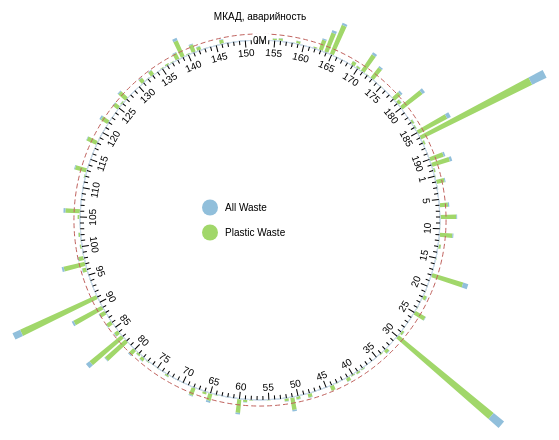
D3 v4 page, settled after 480 driven frames (8 s of simulated time); the page loaded 1 data file(s).



var svg = d3.select("svg"),
    width = +svg.attr("width"),
    height = +svg.attr("height"),
    innerRadius = 180,
    outerRadius = Math.min(width, height) / 2.5,
    g = svg.append("g").attr("transform", "translate(" + width / 2 + "," + height / 2 + ")");


var xScaleOffset = Math.PI * 75/180;
var x = d3.scaleBand()
    .range([xScaleOffset, 2 * Math.PI + xScaleOffset])
    .align(0);

var y = d3.scaleLinear()
    .range([innerRadius, outerRadius]);

var z = d3.scaleOrdinal()
    .range(["#a1d76a", "#91bfdb"]);

var zClasses = ['All Waste', 'Plastic Waste'];

d3.csv("simple_stat.csv", function(d, i, columns) {
  d.all_waste = (+d.all_waste);
  d.plastic_waste =  (+d.plastic_waste);
  return d;
}, function(error, data) {
  if (error) throw error;

  var keys = data.columns.slice(1);
  var meanAccidents = d3.mean(data, function(d) { return d3.sum(keys, function(key) { return d[key]; }); })

  x.domain(data.map(function(d) { return d.km; }));
  y.domain([0, d3.max(data, function(d) { return (d.all_waste + d.plastic_waste); })]);
  z.domain(data.columns.slice(1));

  // Accidents
  g.append('g')
      .selectAll("g")
    .data(d3.stack().keys(data.columns.slice(1))(data))
    .enter().append("g")
      .attr("fill", function(d) { return z(d.key); })
    .selectAll("path")
    .data(function(d) { return d; })
    .enter().append("path")
      .attr("d", d3.arc()
          .innerRadius(function(d) { return y(d[0]); })
          .outerRadius(function(d) { return y(d[1]); })
          .startAngle(function(d) { return x(d.data.km); })
          .endAngle(function(d) { return x(d.data.km) + x.bandwidth(); })
          .padAngle(0.01)
          .padRadius(innerRadius));

  //yAxis and Mean

  var yAxis = g.append("g")
      .attr("text-anchor", "middle");

  var yTicksValues = d3.ticks(0, 40, 4);

  console.log('Среднее: ', meanAccidents);

  // Mean value line
  var yMeanTick = yAxis
    .append("g")
    .datum([meanAccidents]);

  yMeanTick.append("circle")
      .attr("fill", "none")
      .attr("stroke", "#C0625E")
      .attr("stroke-dasharray", "5 3")
      .attr("r", y);

  var yTick = yAxis
    .selectAll("g")
    .data(yTicksValues)
    .enter().append("g");

  yTick.append("circle")
      .attr("fill", "none")
      .attr("stroke", "#ccdcea")
      .attr("r", y);

  yTick.append("text")
      .attr("y", function(d) { return -y(d); })
      .attr("dy", "0.35em")
      .attr("fill", "none")
      .attr("stroke", "#fff")
      .attr("stroke-width", 5)
      .text(y.tickFormat(5, "s"));

  yTick.append("text")
      .attr("y", function(d) { return -y(d); })
      .attr("dy", "0.35em")
      .text(y.tickFormat(5, "s"));

  yAxis.append("text")
      .attr("y", function(d) { return -y(yTicksValues.pop()); })
      .attr("dy", "-2em")
      .text("МКАД, аварийность");

  // Labels for xAxis

  var label = g.append("g")
    .selectAll("g")
    .data(data)
    .enter().append("g")
      .attr("text-anchor", "middle")
      .attr("transform", function(d) { return "rotate(" + ((x(d.km) + x.bandwidth() / 2) * 180 / Math.PI - 90) + ")translate(" + innerRadius + ",0)"; });

  label.append("line")
      .attr("x2", function(d) { return (((d.km % 5) == 0) | (d.km == '1')) ? -7 : -4 })
      .attr("stroke", "#000");

  label.append("text")
      .attr("transform", function(d) { return (x(d.km) + x.bandwidth() / 2 + Math.PI / 2) % (2 * Math.PI) < Math.PI ? "rotate(90)translate(0,16)" : "rotate(-90)translate(0,-9)"; })
      .text(function(d) { 
        var xlabel = (((d.km % 5) == 0) | (d.km == '1')) ? d.km : '';
        return xlabel; });

// Legend
  var legend = g.append("g")
    .selectAll("g")
    .data(zClasses)
    .enter().append("g")
      .attr("transform", function(d, i) { return "translate(-50," + (i - (zClasses.length - 1) / 2) * 25+ ")"; });

  legend.append("circle")
      .attr("r", 8)
      .attr("fill", z);

  legend.append("text")
      .attr("x", 15)
      .attr("y", 0)
      .attr("dy", "0.35em")
      .text(function(d) { return d; });

});



### data: simple_stat.csv
?km, all_waste, plastic_waste, , , , 
1, 1948510, 174392, , , , 
2, 19867896, 2374214, , , , 
3, 1819220, 235589, , , , 
4, 30578, 3654, , , , 
5, 367637, 43933, , , , 
6, 20068079, 3000178, , , , 
7, 289611, 34609, , , , 
8, 38436177, 1902591, , , , 
9, 1108721, 132492, , , , 
10, 817931, 97743, , , , 
11, 30475873, 2422832, , , , 
12, 1314724, 157110, , , , 
13, 6314783, 375730, , , , 
14, 580971, 34568, , , , 
15, 1747126, 138896, , , , 
16, 140629, 16805, , , , 
17, 702698, 83972, , , , 
18, 76937674, 12271559, , , , 
19, 62315, 7447, , , , 
20, 313088, 9236, , , , 
21, 1283450, 153372, , , , 
22, 8354950, 1416164, , , , 
23, 834752, 91405, , , , 
24, 1529777, 91022, , , , 
25, 27603191, 1090326, , , , 
26, 261123, 33815, , , , 
27, 108914, 13015, , , , 
28, 322039, 38484, , , , 
29, 6071274, 664805, , , , 
30, 289181626, 31665388, , , , 
31, 2944, 352, , , , 
32, 1252, 150, , , , 
33, 8998276, 1075294, , , , 
34, 2093067, 187329, , , , 
35, 449338, 58189, , , , 
36, 538028, 48154, , , , 
37, 25121, 3002, , , , 
38, 3371845, 638965, , , , 
39, 4922161, 637420, , , , 
40, 3365842, 402218, , , , 
41, 9180112, 1005222, , , , 
42, 301946, 36083, , , , 
43, 1739951, 207924, , , , 
44, 12580743, 245324, , , , 
45, 32970, 3940, , , , 
46, 491178, 63608, , , , 
47, 86971, 10393, , , , 
48, 9879103, 1180553, , , , 
49, 528312, 68416, , , , 
50, 7232054, 936551, , , , 
51, 29798792, 3858944, , , , 
52, 7244120, 938114, , , , 
53, 421920, 50419, , , , 
54, 633111, 56663, , , , 
55, 1290691, 154238, , , , 
56, 5464, 653, , , , 
57, 106163, 12687, , , , 
58, 1881905, 168430, , , , 
59, 6235946, 682836, , , , 
60, 33191578, 3302562, , , , 
... 132 more rows